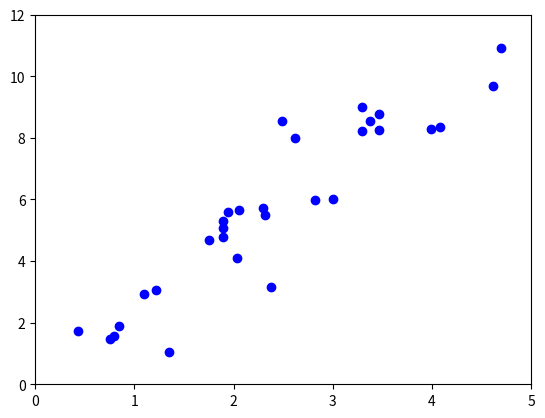

The matplotlib source for this figure:
#!/usr/bin/env python3
# -*- coding: utf-8 -*-
"""
Created on Fri Feb 18 16:08:54 2022

[redacted]
"""

import pandas as pd
import numpy as np
import matplotlib.pyplot as plt
import statistics as stats


numberOfSamples = 30

mu, sigma = 0, 1 # mean and standard deviation
noise = np.random.normal(mu, sigma, numberOfSamples)

X = np.random.rand(numberOfSamples)*5
Y = 2*X + 1 + noise
 
plt.axis([0, 5, 0, 12])
plt.plot(X,Y,'bo')
plt.show()


def dm(X,y,m,b):
    dervm = np.sum(2*(- y + m*X+b)*X)
    return dervm
    
def db(X,y,m,b):
    dervb = np.sum(2*(m*X +b - y))
    return dervb

def update(param,devparam,l):
    return param - l*devparam

l = 0.5  # esto creo que es lambda el parámetro de aprendizaje, no se con que criterio se elige
ite = 100













